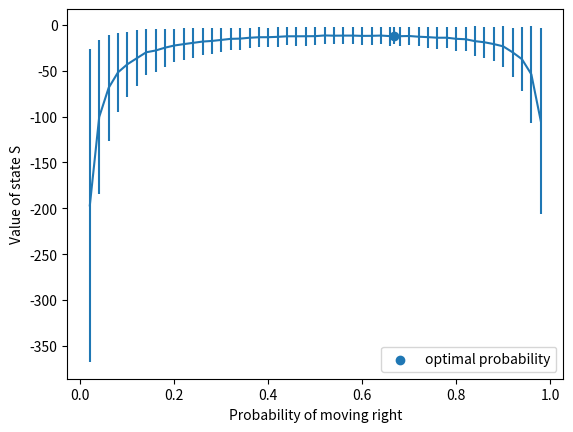

Write the Python code that produced this figure.
import numpy as np
from scipy.stats import norm
import matplotlib.pyplot as plt

INIT_STATE = 0
TERMINAL_STATE = 3
# state that reverse the result of the action
REVERSE_STATE = 1
LEFT = -1
RIGHT = 1
ACTIONS = [LEFT, RIGHT]

def generate_an_episode(starting_state, greedy_action, prob_right):
    state = starting_state
    reward = 0
    while state != TERMINAL_STATE:
        if np.random.random() <= prob_right:
            act = RIGHT
        else:
            act = LEFT

        if state == REVERSE_STATE:
            state -= act
        else:
            state += act
        reward -= 1
        state = max(state, 0)
    return reward

epsilon = 0.1
# epsilon-greedy left
prob_right = epsilon / 2

rewards = []
for i in range(2000):
    rewards.append(generate_an_episode(INIT_STATE, RIGHT, prob_right))
print(np.mean(rewards))

# epsilon-greedy right
prob_right = (1 - epsilon) + epsilon / 2

rewards = []
for i in range(2000):
    rewards.append(generate_an_episode(INIT_STATE, RIGHT, prob_right))
print(np.mean(rewards))

# probabilities of going right
probs = np.sort(np.arange(0.02, 1, 0.02).tolist() + [2/3])

avg_rewards = []
std_rewards = []
for k, p in enumerate(probs):
    print(k, end=',')
    rewards = []
    for i in range(2000):
        rewards.append(generate_an_episode(INIT_STATE, RIGHT, p))
    avg_rewards.append(np.mean(rewards))
    std_rewards.append(np.std(rewards))

plt.figure()
plt.errorbar(probs, avg_rewards, yerr=std_rewards)
idx = np.where(probs == 2/3)[0][0]
plt.scatter([probs[idx]], avg_rewards[idx], label='optimal probability')
plt.legend(loc='lower right')
plt.xlabel('Probability of moving right')
plt.ylabel('Value of state S')
plt.show()